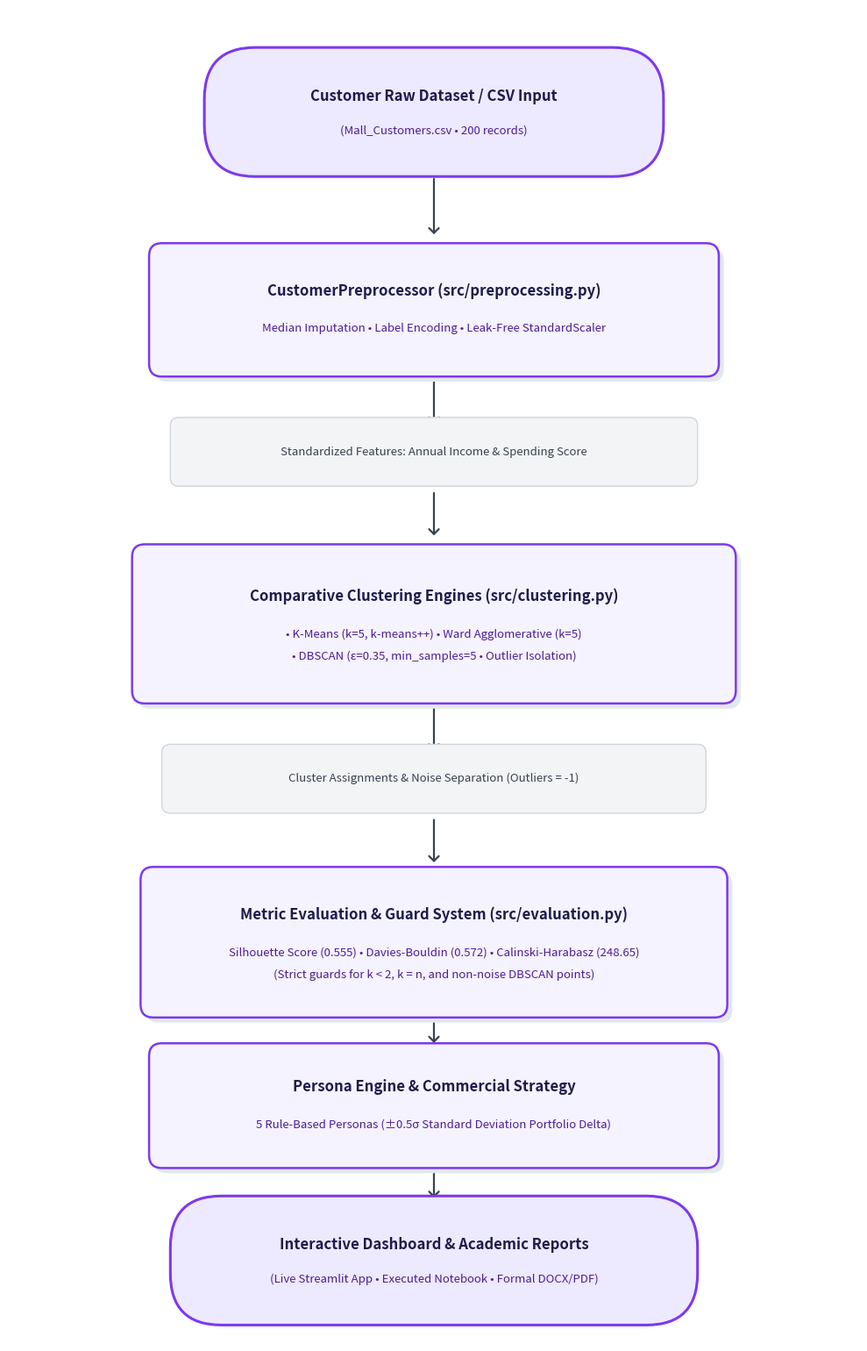

Source code (Python): (Note: this script raises an exception after producing the figure.)
import matplotlib.pyplot as plt
import matplotlib.patches as patches

def create_pipeline_diagram(output_path="assets/pipeline_architecture.png"):
    # 10 x 15.5 for spacious, perfectly balanced vertical layout
    fig, ax = plt.subplots(figsize=(10, 15.5), dpi=300)
    ax.set_facecolor("#FFFFFF")
    fig.patch.set_facecolor("#FFFFFF")
    
    # Hide axes
    ax.axis('off')
    ax.set_xlim(0, 10)
    ax.set_ylim(0, 15.5)
    
    # Color Palette matching user's reference image
    bg_purple = "#EDE9FE"       # Soft lavender fill
    border_purple = "#7C3AED"   # Vibrant purple border
    text_color = "#1E1B4B"      # Deep navy / charcoal
    subtext_color = "#4C1D95"   # Medium dark purple for subtitle
    gray_badge_bg = "#F3F4F6"   # Neutral light gray pill
    gray_badge_border = "#D1D5DB"
    arrow_color = "#374151"     # Dark charcoal arrow
    
    def draw_pill(center_x, center_y, width, height, text_title, text_sub=""):
        # Draw pill (stadium shape)
        box = patches.FancyBboxPatch(
            (center_x - width/2, center_y - height/2),
            width, height,
            boxstyle="round,pad=0.2,rounding_size=0.6",
            facecolor=bg_purple,
            edgecolor=border_purple,
            linewidth=2.2,
            zorder=3
        )
        ax.add_patch(box)
        if text_sub:
            ax.text(center_x, center_y + 0.18, text_title, ha='center', va='center',
                    fontsize=12, fontweight='bold', color=text_color, zorder=4, family='sans-serif')
            ax.text(center_x, center_y - 0.22, text_sub, ha='center', va='center',
                    fontsize=9.5, fontweight='normal', color=subtext_color, zorder=4, family='sans-serif')
        else:
            ax.text(center_x, center_y, text_title, ha='center', va='center',
                    fontsize=12, fontweight='bold', color=text_color, zorder=4, family='sans-serif')

    def draw_card(center_x, center_y, width, height, text_title, text_sub=""):
        # Draw rectangular card with rounded corners and subtle shadow
        shadow = patches.FancyBboxPatch(
            (center_x - width/2 + 0.06, center_y - height/2 - 0.06),
            width, height,
            boxstyle="round,pad=0.15,rounding_size=0.15",
            facecolor="#E2E8F0",
            edgecolor="none",
            linewidth=0,
            zorder=2
        )
        ax.add_patch(shadow)
        
        box = patches.FancyBboxPatch(
            (center_x - width/2, center_y - height/2),
            width, height,
            boxstyle="round,pad=0.15,rounding_size=0.15",
            facecolor="#F5F3FF",
            edgecolor=border_purple,
            linewidth=1.8,
            zorder=3
        )
        ax.add_patch(box)
        
        if text_sub:
            lines = text_sub.split('\n')
            if len(lines) > 1:
                ax.text(center_x, center_y + 0.32, text_title, ha='center', va='center',
                        fontsize=12, fontweight='bold', color=text_color, zorder=4, family='sans-serif')
                ax.text(center_x, center_y - 0.12, lines[0], ha='center', va='center',
                        fontsize=9.5, fontweight='normal', color=subtext_color, zorder=4, family='sans-serif')
                ax.text(center_x, center_y - 0.38, lines[1], ha='center', va='center',
                        fontsize=9.5, fontweight='normal', color=subtext_color, zorder=4, family='sans-serif')
            else:
                ax.text(center_x, center_y + 0.22, text_title, ha='center', va='center',
                        fontsize=12, fontweight='bold', color=text_color, zorder=4, family='sans-serif')
                ax.text(center_x, center_y - 0.22, text_sub, ha='center', va='center',
                        fontsize=9.5, fontweight='normal', color=subtext_color, zorder=4, family='sans-serif')
        else:
            ax.text(center_x, center_y, text_title, ha='center', va='center',
                    fontsize=12, fontweight='bold', color=text_color, zorder=4, family='sans-serif')

    def draw_badge(center_x, center_y, width, height, text_content):
        # Draw light gray intermediate data pill
        badge = patches.FancyBboxPatch(
            (center_x - width/2, center_y - height/2),
            width, height,
            boxstyle="round,pad=0.1,rounding_size=0.1",
            facecolor=gray_badge_bg,
            edgecolor=gray_badge_border,
            linewidth=1.0,
            zorder=3
        )
        ax.add_patch(badge)
        ax.text(center_x, center_y, text_content, ha='center', va='center',
                fontsize=9.5, fontweight='500', color="#374151", zorder=4, family='sans-serif')

    def draw_arrow(start_x, start_y, end_x, end_y):
        ax.annotate(
            '',
            xy=(end_x, end_y),
            xytext=(start_x, start_y),
            arrowprops=dict(
                arrowstyle='->,head_width=0.4,head_length=0.4',
                color=arrow_color,
                lw=1.6
            ),
            zorder=1
        )

    # 1. Top Pill: Input
    y1 = 14.3
    draw_pill(5.0, y1, 5.0, 1.1, "Customer Raw Dataset / CSV Input", "(Mall_Customers.csv • 200 records)")

    # Arrow 1 -> 2
    draw_arrow(5.0, y1 - 0.75, 5.0, 12.85)

    # 2. Preprocessing Card
    y2 = 12.0
    draw_card(5.0, y2, 6.4, 1.25, "CustomerPreprocessor (src/preprocessing.py)", 
              "Median Imputation • Label Encoding • Leak-Free StandardScaler")

    # Arrow 2 -> Badge 1
    draw_arrow(5.0, y2 - 0.8, 5.0, 10.65)

    # Badge 1: Feature Space
    y_badge1 = 10.35
    draw_badge(5.0, y_badge1, 6.0, 0.60, "Standardized Features: Annual Income & Spending Score")

    # Arrow Badge 1 -> Clustering Card
    draw_arrow(5.0, y_badge1 - 0.45, 5.0, 9.35)

    # 3. Clustering Engines Box (Parallel Paradigms)
    y3 = 8.35
    draw_card(5.0, y3, 6.8, 1.55, "Comparative Clustering Engines (src/clustering.py)", 
              "• K-Means (k=5, k-means++) • Ward Agglomerative (k=5)\n• DBSCAN (ε=0.35, min_samples=5 • Outlier Isolation)")

    # Arrow 3 -> Badge 2
    draw_arrow(5.0, y3 - 0.95, 5.0, 6.85)

    # Badge 2: Partitioning & Labels
    y_badge2 = 6.55
    draw_badge(5.0, y_badge2, 6.2, 0.60, "Cluster Assignments & Noise Separation (Outliers = -1)")

    # Arrow Badge 2 -> Evaluation Card
    draw_arrow(5.0, y_badge2 - 0.45, 5.0, 5.55)

    # 4. Metric Evaluator Card
    y4 = 4.65
    draw_card(5.0, y4, 6.6, 1.45, "Metric Evaluation & Guard System (src/evaluation.py)", 
              "Silhouette Score (0.555) • Davies-Bouldin (0.572) • Calinski-Harabasz (248.65)\n(Strict guards for k < 2, k = n, and non-noise DBSCAN points)")

    # Arrow 4 -> Persona Profiler Card
    draw_arrow(5.0, y4 - 0.9, 5.0, 3.45)

    # 5. Persona Profiler Card
    y5 = 2.75
    draw_card(5.0, y5, 6.4, 1.15, "Persona Engine & Commercial Strategy", 
              "5 Rule-Based Personas (±0.5σ Standard Deviation Portfolio Delta)")

    # Arrow 5 -> Bottom Pill
    draw_arrow(5.0, y5 - 0.75, 5.0, 1.65)

    # 6. Bottom Output Pill
    y6 = 0.95
    draw_pill(5.0, y6, 5.8, 1.1, "Interactive Dashboard & Academic Reports", 
              "(Live Streamlit App • Executed Notebook • Formal DOCX/PDF)")

    plt.tight_layout()
    plt.savefig(output_path, dpi=300, bbox_inches='tight', facecolor='#FFFFFF')
    plt.close()
    print(f"Pipeline diagram successfully regenerated at {output_path}")

if __name__ == "__main__":
    create_pipeline_diagram()
